Image classification data set "data_split" (Adamsyaifullah/ADAM_SYAIFULLAH on GitHub). Class labels (4): mild demented, moderate demented, non demented, very mild demented.

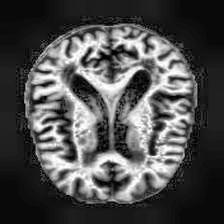
Label: very mild demented

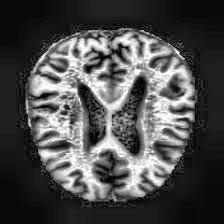
Label: non demented

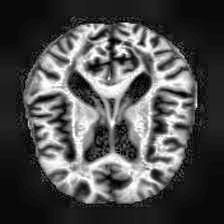
Label: mild demented

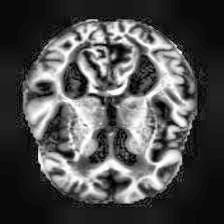
Label: mild demented

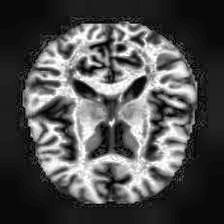
Label: very mild demented

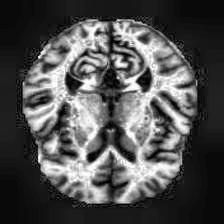
Label: non demented
